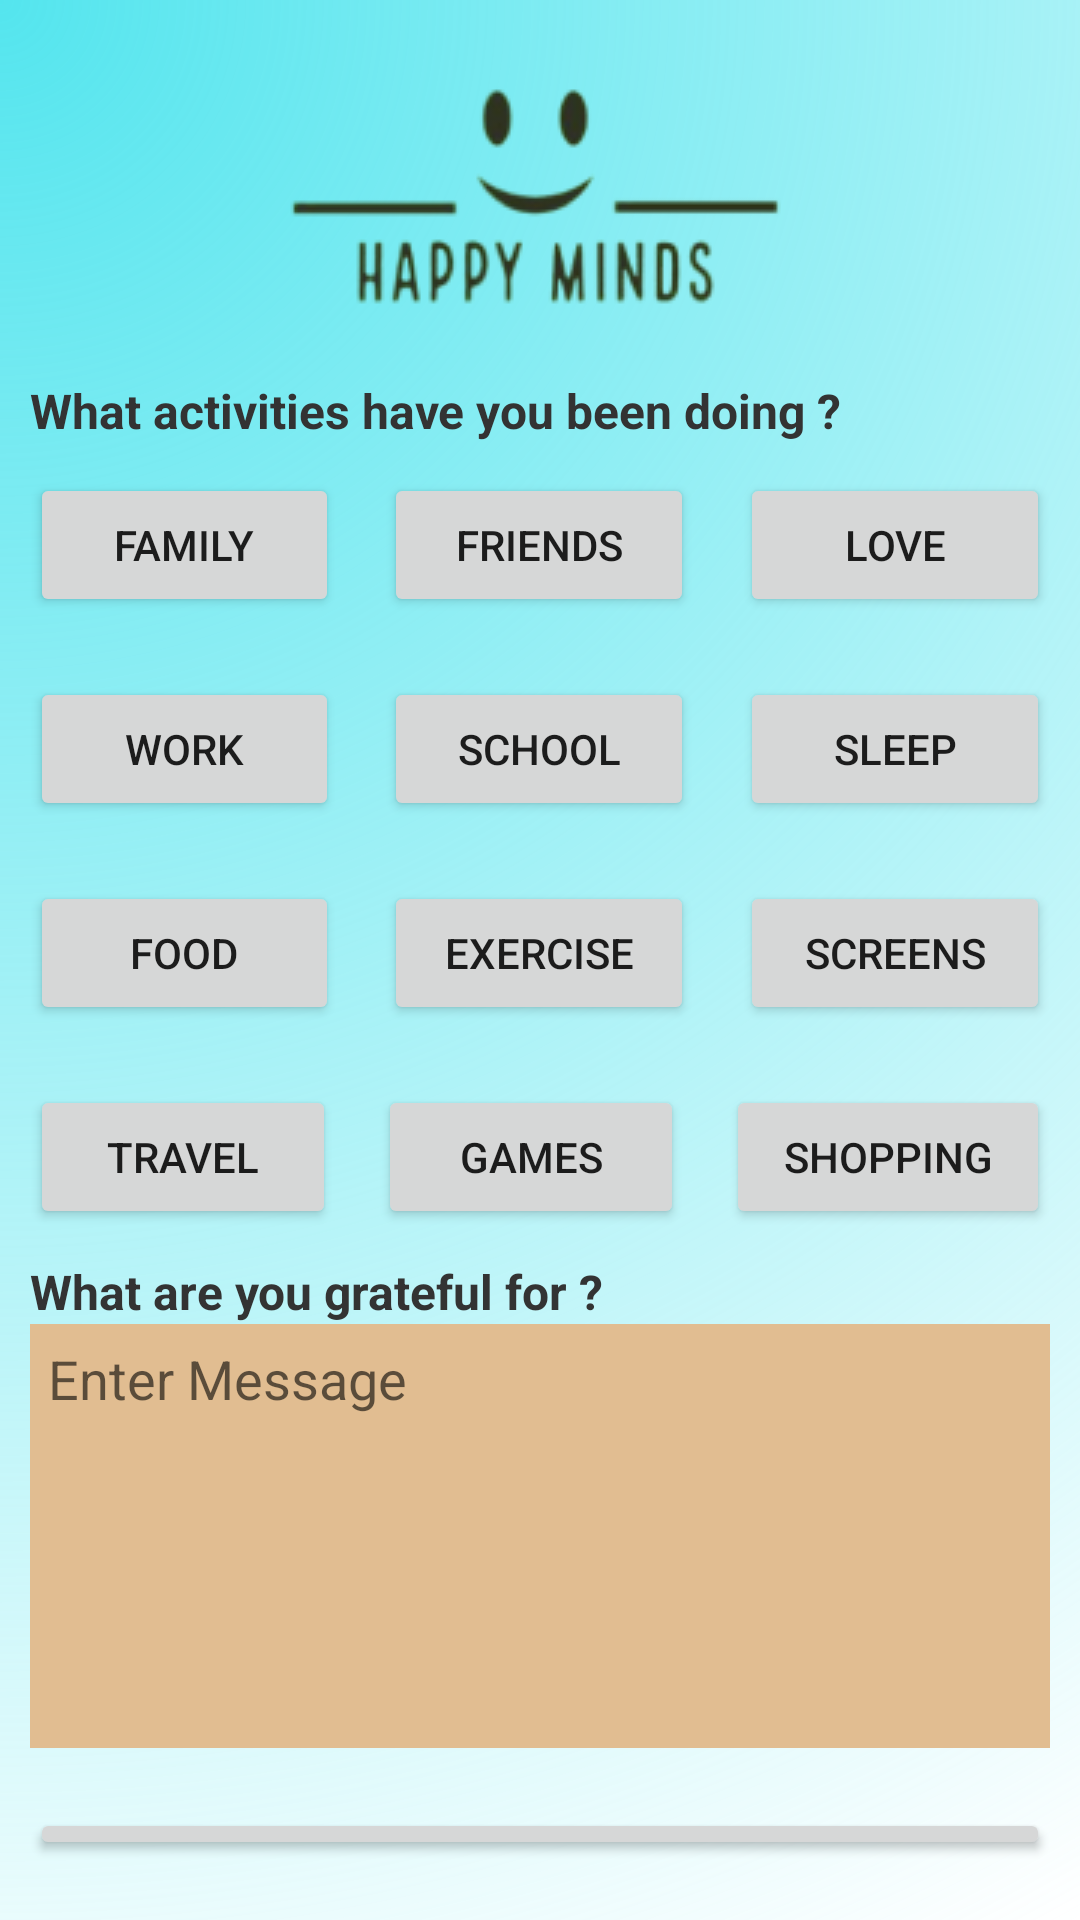

Write the Android layout XML for this screen, with the resource values it uses.
<!-- AndroidManifest.xml: application theme Theme.HappyMinds -->
<!-- res/layout/activity_journal_messages_continued.xml -->
<?xml version="1.0" encoding="utf-8"?>
<LinearLayout xmlns:android="http://schemas.android.com/apk/res/android"
    xmlns:app="http://schemas.android.com/apk/res-auto"
    xmlns:tools="http://schemas.android.com/tools"
    android:layout_width="match_parent"
    android:layout_height="match_parent"
    android:paddingHorizontal="10sp"
    android:background="@drawable/background"
    android:orientation="vertical"
    tools:context=".JournalMessagesContinued">

    <ImageView
        android:id="@+id/imageView25"
        android:layout_width="match_parent"
        android:layout_height="wrap_content"
        app:srcCompat="@drawable/logo" />

    <TextView
        android:layout_width="match_parent"
        android:layout_height="wrap_content"
        android:textColor="#333"
        android:textStyle="bold"
        android:textSize="16sp"
        android:text="What activities have you been doing ?" />

    <LinearLayout
        android:layout_marginVertical="10sp"
        android:layout_width="match_parent"
        android:layout_height="wrap_content"
        android:orientation="horizontal">

        <Button
            android:id="@+id/JournalMessageActivityFamily"
            android:layout_width="wrap_content"
            android:layout_height="wrap_content"
            android:layout_weight="1"
            android:text="Family" />

        <Space
            android:layout_width="wrap_content"
            android:layout_height="wrap_content"
            android:layout_weight="1" />

        <Button
            android:id="@+id/JournalMessageActivityFriends"
            android:layout_width="wrap_content"
            android:layout_height="wrap_content"
            android:layout_weight="1"
            android:text="Friends" />

        <Space
            android:layout_width="wrap_content"
            android:layout_height="wrap_content"
            android:layout_weight="1" />

        <Button
            android:id="@+id/JournalMessageActivityLove"
            android:layout_width="wrap_content"
            android:layout_height="wrap_content"
            android:layout_weight="1"
            android:text="Love" />

    </LinearLayout>

    <LinearLayout
        android:layout_marginVertical="10sp"
        android:layout_width="match_parent"
        android:layout_height="wrap_content"
        android:orientation="horizontal">

        <Button
            android:id="@+id/JournalMessageActivityWork"
            android:layout_width="wrap_content"
            android:layout_height="wrap_content"
            android:layout_weight="1"
            android:text="Work" />

        <Space
            android:layout_width="wrap_content"
            android:layout_height="wrap_content"
            android:layout_weight="1" />

        <Button
            android:id="@+id/JournalMessageActivitySchool"
            android:layout_width="wrap_content"
            android:layout_height="wrap_content"
            android:layout_weight="1"
            android:text="School" />

        <Space
            android:layout_width="wrap_content"
            android:layout_height="wrap_content"
            android:layout_weight="1" />

        <Button
            android:id="@+id/JournalMessageActivitySleep"
            android:layout_width="wrap_content"
            android:layout_height="wrap_content"
            android:layout_weight="1"
            android:text="Sleep" />
    </LinearLayout>

    <LinearLayout
        android:layout_marginVertical="10sp"
        android:layout_width="match_parent"
        android:layout_height="wrap_content"
        android:orientation="horizontal">

        <Button
            android:id="@+id/JournalMessageActivityFood"
            android:layout_width="wrap_content"
            android:layout_height="wrap_content"
            android:layout_weight="1"
            android:text="Food" />

        <Space
            android:layout_width="wrap_content"
            android:layout_height="wrap_content"
            android:layout_weight="1" />

        <Button
            android:id="@+id/JournalMessageActivityExercise"
            android:layout_width="wrap_content"
            android:layout_height="wrap_content"
            android:layout_weight="1"
            android:text="Exercise" />

        <Space
            android:layout_width="wrap_content"
            android:layout_height="wrap_content"
            android:layout_weight="1" />

        <Button
            android:id="@+id/JournalMessageActivityScreens"
            android:layout_width="wrap_content"
            android:layout_height="wrap_content"
            android:layout_weight="1"
            android:text="Screens" />
    </LinearLayout>

    <LinearLayout
        android:layout_marginVertical="10sp"
        android:layout_width="match_parent"
        android:layout_height="wrap_content"
        android:orientation="horizontal">

        <Button
            android:id="@+id/JournalMessageActivityTravel"
            android:layout_width="wrap_content"
            android:layout_height="wrap_content"
            android:layout_weight="1"
            android:text="Travel" />

        <Space
            android:layout_width="wrap_content"
            android:layout_height="wrap_content"
            android:layout_weight="1" />

        <Button
            android:id="@+id/JournalMessageActivityGames"
            android:layout_width="wrap_content"
            android:layout_height="wrap_content"
            android:layout_weight="1"
            android:text="Games" />

        <Space
            android:layout_width="wrap_content"
            android:layout_height="wrap_content"
            android:layout_weight="1" />

        <Button
            android:id="@+id/JournalMessageActivityShopping"
            android:layout_width="wrap_content"
            android:layout_height="wrap_content"
            android:layout_weight="1"
            android:text="Shopping" />
    </LinearLayout>

    <TextView
        android:layout_width="match_parent"
        android:layout_height="wrap_content"
        android:textColor="#333"
        android:textStyle="bold"
        android:textSize="16sp"
        android:text="What are you grateful for ?" />

    <EditText
        android:id="@+id/JournalMessageActivitySecretMessage"
        android:layout_width="match_parent"
        android:layout_height="wrap_content"
        android:ems="10"
        android:lines="6"
        android:hint="Enter Message"
        android:paddingHorizontal="6sp"
        android:paddingVertical="6sp"
        android:background="#E1BD91"
        android:gravity="start|top"
        android:inputType="textMultiLine" />

    <Button
        android:layout_marginVertical="20sp"
        android:id="@+id/JournalMessageActivitySubmit"
        android:layout_width="match_parent"
        android:layout_height="wrap_content"
        android:text="Submit" />

</LinearLayout>
<!-- resources referenced by this layout -->
<resources>
  <!-- drawable background (drawable) -->
  <vector xmlns:android="http://schemas.android.com/apk/res/android"
      xmlns:aapt="http://schemas.android.com/aapt"
      android:width="360dp"
      android:height="640dp"
      android:viewportWidth="360"
      android:viewportHeight="640">
    <path
        android:pathData="M0,0h360v640h-360z">
      <aapt:attr name="android:fillColor">
        <gradient 
            android:centerX="0"
            android:centerY="0"
            android:gradientRadius="734.3"
            android:type="radial">
          <item android:offset="0" android:color="#FF54E5EE"/>
          <item android:offset="1" android:color="#00C5F8FB"/>
        </gradient>
      </aapt:attr>
    </path>
  </vector>
  <!-- drawable logo: png bitmap (drawable, 9494 bytes) -->
  <style name="Theme.HappyMinds" parent="Theme.MaterialComponents.DayNight.DarkActionBar">
          
          <item name="colorPrimary">@color/purple_500</item>
          <item name="colorPrimaryVariant">@color/purple_700</item>
          <item name="colorOnPrimary">@color/white</item>
          
          <item name="colorSecondary">@color/teal_200</item>
          <item name="colorSecondaryVariant">@color/teal_700</item>
          <item name="colorOnSecondary">@color/black</item>
          
          <item name="android:statusBarColor">?attr/colorPrimaryVariant</item>
          
      </style>
  <!-- not gathered from this repository: default colours our renderer supplied (Android Studio template values) -->
  <color name="purple_500">#FF6200EE</color>
  <color name="purple_700">#FF3700B3</color>
  <color name="teal_200">#FF03DAC5</color>
  <color name="teal_700">#FF018786</color>
  <color name="black">#FF000000</color>
  <color name="white">#FFFFFFFF</color>
</resources>
